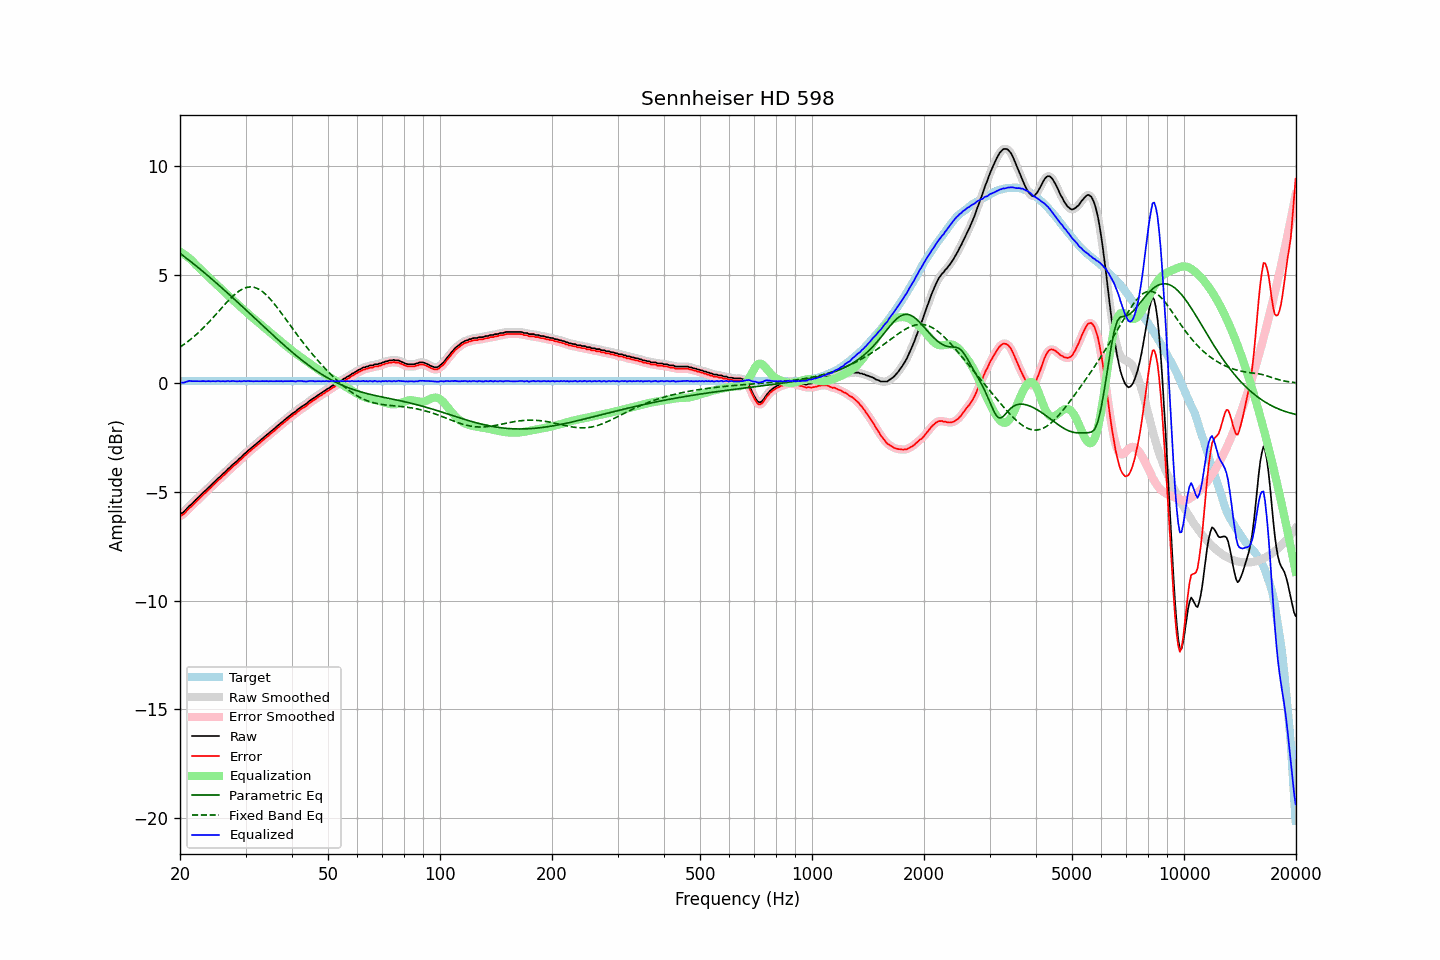

Source data for this figure (header and first rows):
frequency, raw, error, smoothed, error_smoothed, equalization, parametric_eq, fixed_band_eq, equalized_raw, equalized_smoothed, target
20.00, -6.01, -6.10, -6.01, -6.11, 6.05, 5.98, 1.66, 0.05, 0.04, 0.10
20.20, -5.98, -6.07, -5.97, -6.07, 6.01, 5.93, 1.71, 0.03, 0.04, 0.10
20.40, -5.94, -6.03, -5.93, -6.02, 5.96, 5.87, 1.76, 0.03, 0.04, 0.10
20.61, -5.87, -5.97, -5.87, -5.96, 5.91, 5.81, 1.82, 0.04, 0.05, 0.10
20.81, -5.79, -5.88, -5.79, -5.88, 5.86, 5.76, 1.87, 0.07, 0.07, 0.10
21.02, -5.71, -5.80, -5.71, -5.81, 5.80, 5.70, 1.93, 0.09, 0.09, 0.10
21.23, -5.63, -5.72, -5.64, -5.73, 5.74, 5.64, 1.99, 0.11, 0.10, 0.10
21.44, -5.58, -5.67, -5.57, -5.66, 5.68, 5.58, 2.05, 0.10, 0.11, 0.10
21.66, -5.50, -5.60, -5.49, -5.59, 5.60, 5.52, 2.11, 0.10, 0.10, 0.10
21.87, -5.42, -5.51, -5.42, -5.52, 5.52, 5.46, 2.17, 0.10, 0.10, 0.10
22.09, -5.35, -5.44, -5.35, -5.44, 5.45, 5.40, 2.24, 0.10, 0.10, 0.10
22.31, -5.28, -5.37, -5.28, -5.37, 5.37, 5.34, 2.30, 0.10, 0.10, 0.10
22.54, -5.21, -5.31, -5.21, -5.30, 5.30, 5.28, 2.37, 0.10, 0.10, 0.10
22.76, -5.14, -5.23, -5.13, -5.23, 5.23, 5.22, 2.44, 0.10, 0.10, 0.10
22.99, -5.06, -5.15, -5.06, -5.16, 5.16, 5.16, 2.51, 0.10, 0.10, 0.10
23.22, -4.99, -5.08, -4.99, -5.09, 5.09, 5.10, 2.59, 0.10, 0.10, 0.10
23.45, -4.93, -5.02, -4.92, -5.02, 5.02, 5.04, 2.66, 0.09, 0.10, 0.10
23.69, -4.85, -4.95, -4.85, -4.95, 4.95, 4.97, 2.74, 0.10, 0.10, 0.10
23.92, -4.78, -4.87, -4.78, -4.88, 4.88, 4.91, 2.82, 0.10, 0.10, 0.10
24.16, -4.72, -4.81, -4.71, -4.81, 4.81, 4.85, 2.90, 0.09, 0.10, 0.10
24.40, -4.64, -4.73, -4.64, -4.74, 4.74, 4.78, 2.98, 0.10, 0.10, 0.10
24.65, -4.57, -4.66, -4.57, -4.67, 4.67, 4.72, 3.06, 0.10, 0.10, 0.10
24.89, -4.50, -4.60, -4.50, -4.59, 4.60, 4.65, 3.14, 0.09, 0.10, 0.10
25.14, -4.43, -4.52, -4.43, -4.52, 4.53, 4.59, 3.23, 0.10, 0.10, 0.10
25.39, -4.35, -4.44, -4.36, -4.45, 4.46, 4.52, 3.31, 0.11, 0.10, 0.10
25.65, -4.30, -4.39, -4.28, -4.38, 4.39, 4.46, 3.39, 0.09, 0.10, 0.10
25.91, -4.22, -4.32, -4.22, -4.32, 4.32, 4.39, 3.48, 0.10, 0.10, 0.10
26.16, -4.15, -4.24, -4.15, -4.25, 4.25, 4.33, 3.56, 0.10, 0.09, 0.10
26.43, -4.09, -4.19, -4.08, -4.17, 4.17, 4.26, 3.64, 0.09, 0.10, 0.10
26.69, -4.01, -4.10, -4.01, -4.11, 4.11, 4.19, 3.72, 0.10, 0.10, 0.10
26.96, -3.93, -4.03, -3.94, -4.04, 4.04, 4.13, 3.80, 0.11, 0.10, 0.10
27.23, -3.88, -3.97, -3.87, -3.96, 3.97, 4.06, 3.87, 0.09, 0.10, 0.10
27.50, -3.80, -3.89, -3.80, -3.90, 3.90, 3.99, 3.95, 0.10, 0.10, 0.10
27.77, -3.73, -3.82, -3.73, -3.83, 3.83, 3.93, 4.02, 0.11, 0.10, 0.10
28.05, -3.67, -3.76, -3.67, -3.76, 3.76, 3.86, 4.09, 0.10, 0.10, 0.10
28.33, -3.61, -3.70, -3.60, -3.70, 3.70, 3.79, 4.15, 0.09, 0.10, 0.10
28.62, -3.54, -3.64, -3.54, -3.63, 3.63, 3.72, 4.21, 0.09, 0.09, 0.10
28.90, -3.46, -3.55, -3.47, -3.57, 3.56, 3.65, 4.26, 0.10, 0.09, 0.10
29.19, -3.41, -3.50, -3.39, -3.49, 3.49, 3.58, 4.30, 0.09, 0.10, 0.10
29.48, -3.33, -3.42, -3.33, -3.42, 3.42, 3.52, 4.34, 0.10, 0.10, 0.10
29.78, -3.25, -3.35, -3.26, -3.36, 3.36, 3.45, 4.38, 0.11, 0.10, 0.10
30.08, -3.20, -3.30, -3.19, -3.28, 3.29, 3.38, 4.40, 0.09, 0.10, 0.10
30.38, -3.12, -3.22, -3.12, -3.22, 3.22, 3.31, 4.42, 0.11, 0.10, 0.10
30.68, -3.06, -3.15, -3.06, -3.16, 3.16, 3.24, 4.43, 0.10, 0.10, 0.10
30.99, -3.00, -3.10, -3.00, -3.09, 3.09, 3.17, 4.44, 0.10, 0.10, 0.10
31.30, -2.94, -3.04, -2.94, -3.03, 3.03, 3.10, 4.43, 0.09, 0.10, 0.10
31.61, -2.88, -2.97, -2.87, -2.97, 2.97, 3.03, 4.42, 0.09, 0.10, 0.10
31.93, -2.81, -2.91, -2.81, -2.91, 2.91, 2.96, 4.40, 0.10, 0.10, 0.10
32.24, -2.75, -2.84, -2.75, -2.85, 2.85, 2.89, 4.37, 0.10, 0.10, 0.10
32.57, -2.69, -2.78, -2.68, -2.78, 2.78, 2.82, 4.33, 0.10, 0.10, 0.10
32.89, -2.63, -2.72, -2.62, -2.72, 2.72, 2.75, 4.29, 0.09, 0.10, 0.10
33.22, -2.56, -2.65, -2.56, -2.66, 2.66, 2.69, 4.23, 0.10, 0.10, 0.10
33.55, -2.50, -2.59, -2.49, -2.59, 2.59, 2.62, 4.18, 0.10, 0.10, 0.10
33.89, -2.44, -2.53, -2.43, -2.53, 2.53, 2.55, 4.11, 0.10, 0.10, 0.10
34.23, -2.37, -2.46, -2.37, -2.47, 2.47, 2.48, 4.04, 0.10, 0.10, 0.10
34.57, -2.32, -2.41, -2.31, -2.41, 2.41, 2.41, 3.97, 0.09, 0.10, 0.10
34.92, -2.25, -2.35, -2.25, -2.35, 2.35, 2.34, 3.89, 0.10, 0.10, 0.10
35.27, -2.19, -2.29, -2.19, -2.29, 2.28, 2.27, 3.80, 0.10, 0.10, 0.10
35.62, -2.13, -2.22, -2.12, -2.22, 2.22, 2.20, 3.72, 0.10, 0.10, 0.10
35.97, -2.07, -2.16, -2.06, -2.16, 2.16, 2.14, 3.62, 0.09, 0.10, 0.10
... 635 more rows
